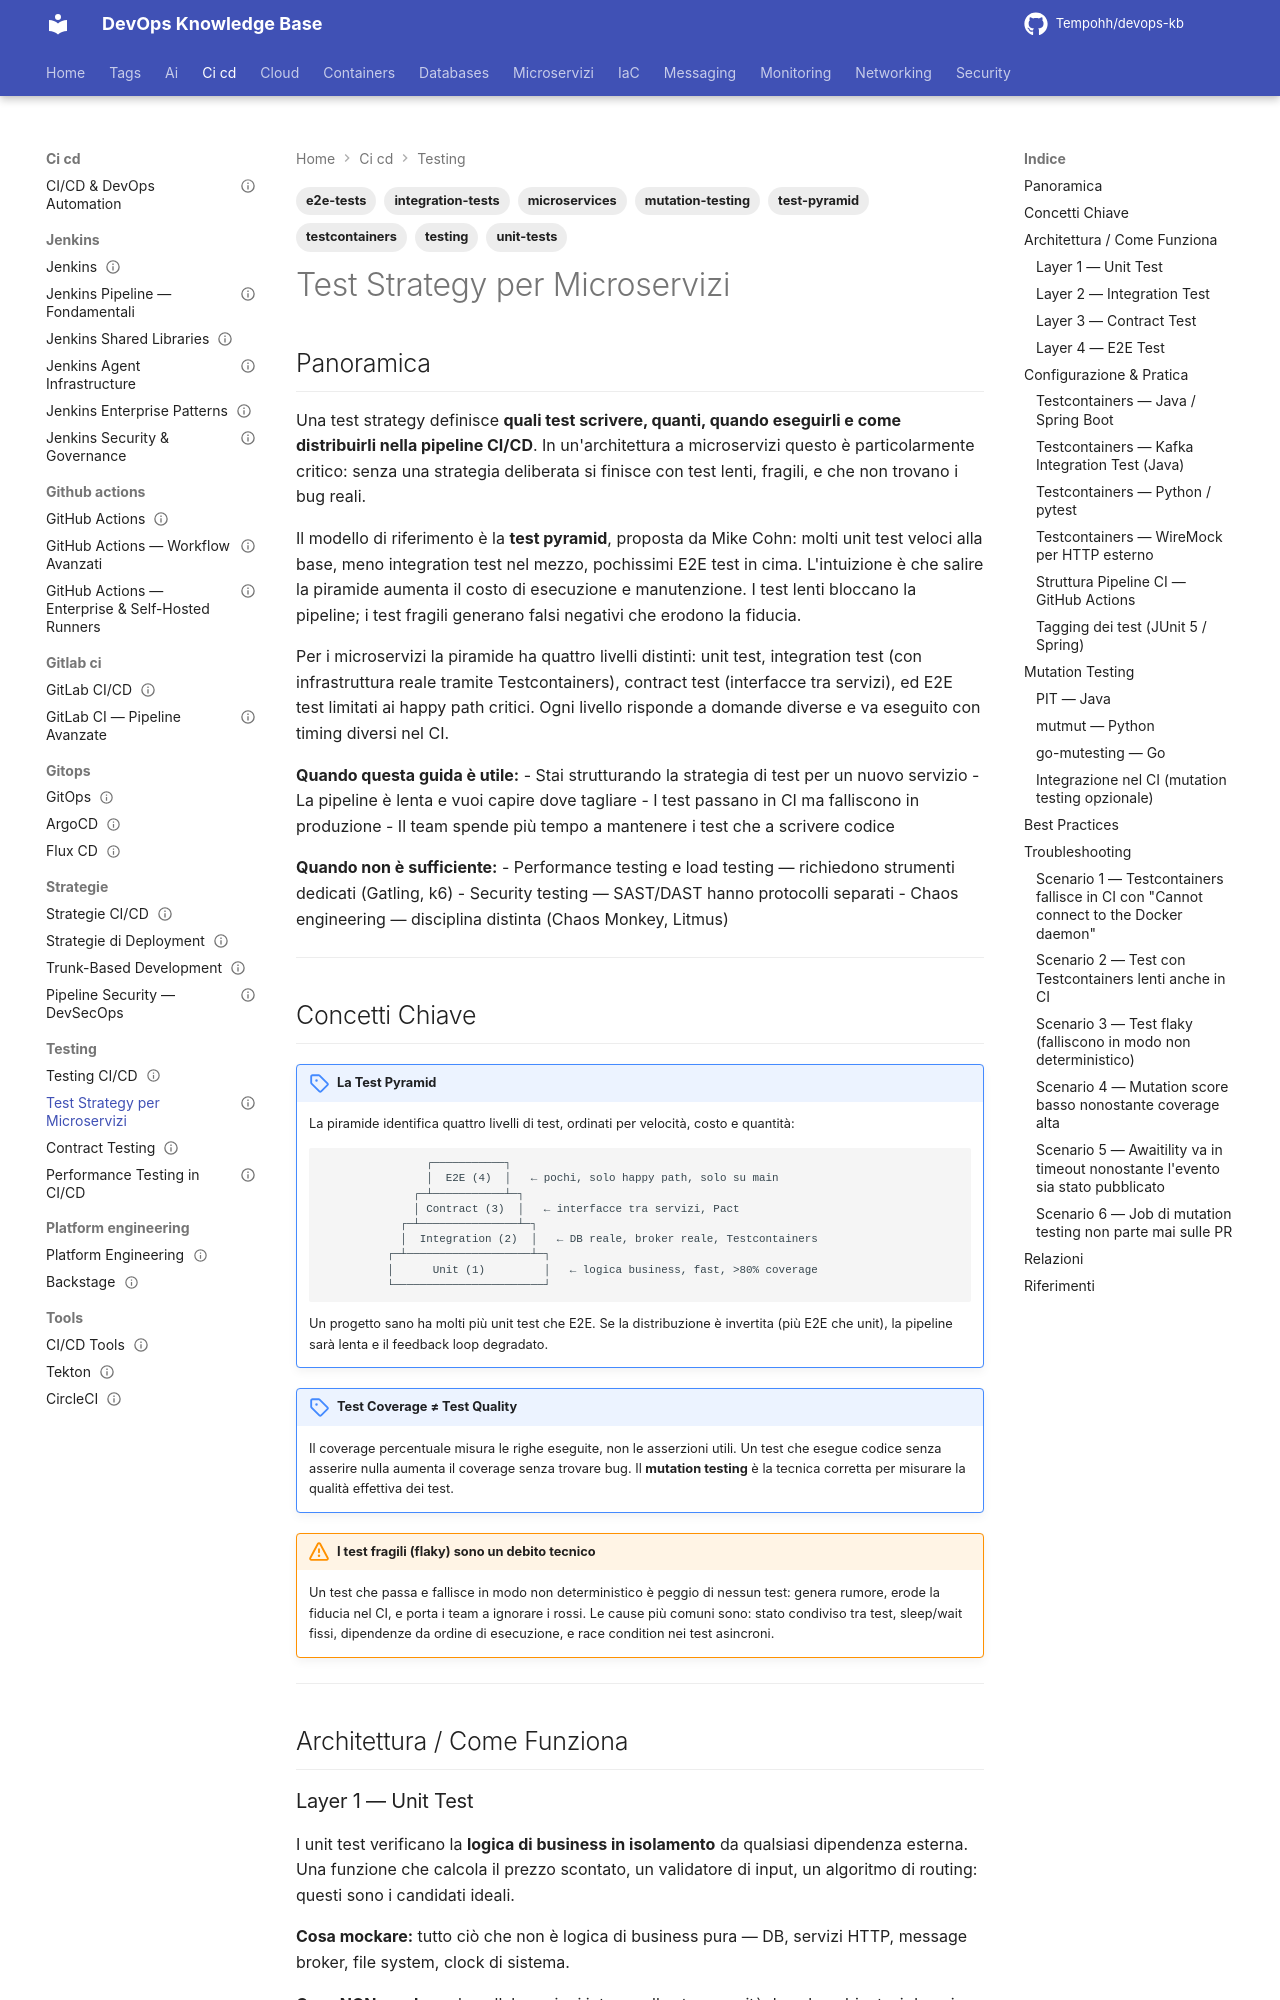

repository: Tempohh/devops-kb · page: ci-cd/testing/test-strategy/index.html · generator: mkdocs

---
title: "Test Strategy per Microservizi"
slug: test-strategy
category: ci-cd
tags: [testing, test-pyramid, unit-tests, integration-tests, e2e-tests, testcontainers, mutation-testing, microservices]
search_keywords: [test pyramid, test strategy, test strategia, unit test, integration test, e2e test, end to end test, testcontainers, contract testing, mutation testing, PIT, mutmut, go-mutesting, test coverage, code coverage, test automation, microservices testing, testing microservizi, test isolation, mock, stub, double, awaitility, test splitting, shard, parallel tests, fail fast, test quality, brittle tests, flaky tests, non deterministic tests, spring boot test, pytest, jest, junit, test suite, smoke test, regression test, component test]
parent: ci-cd/testing/_index
related: [ci-cd/testing/contract-testing, ci-cd/github-actions/workflow-avanzati, ci-cd/gitlab-ci/pipeline-avanzato, ci-cd/strategie/pipeline-security]
official_docs: https://testcontainers.com/
status: needs-review
difficulty: intermediate
last_updated: 2026-10-04
last_verified: 2026-10-04
---

# Test Strategy per Microservizi

## Panoramica

Una test strategy definisce **quali test scrivere, quanti, quando eseguirli e come distribuirli nella pipeline CI/CD**. In un'architettura a microservizi questo è particolarmente critico: senza una strategia deliberata si finisce con test lenti, fragili, e che non trovano i bug reali.

Il modello di riferimento è la **test pyramid**, proposta da Mike Cohn: molti unit test veloci alla base, meno integration test nel mezzo, pochissimi E2E test in cima. L'intuizione è che salire la piramide aumenta il costo di esecuzione e manutenzione. I test lenti bloccano la pipeline; i test fragili generano falsi negativi che erodono la fiducia.

Per i microservizi la piramide ha quattro livelli distinti: unit test, integration test (con infrastruttura reale tramite Testcontainers), contract test (interfacce tra servizi), ed E2E test limitati ai happy path critici. Ogni livello risponde a domande diverse e va eseguito con timing diversi nel CI.

**Quando questa guida è utile:**
- Stai strutturando la strategia di test per un nuovo servizio
- La pipeline è lenta e vuoi capire dove tagliare
- I test passano in CI ma falliscono in produzione
- Il team spende più tempo a mantenere i test che a scrivere codice

**Quando non è sufficiente:**
- Performance testing e load testing — richiedono strumenti dedicati (Gatling, k6)
- Security testing — SAST/DAST hanno protocolli separati
- Chaos engineering — disciplina distinta (Chaos Monkey, Litmus)

---
